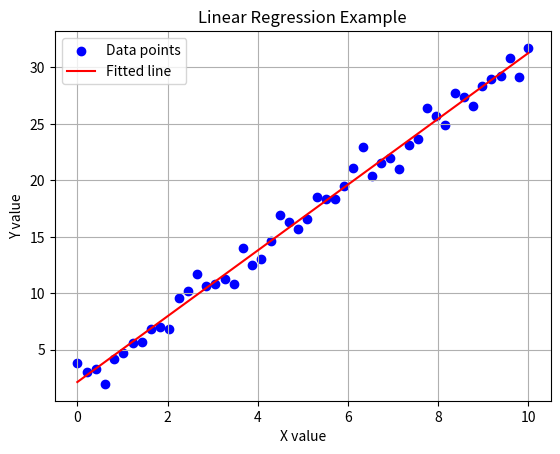

Python code for this plot:
import numpy as np
import matplotlib.pyplot as plt

# 1. 產生線性資料 y = 3x + 2，加上一些隨機噪音
np.random.seed(3)  # 設定隨機種子，讓結果可重現
x = np.linspace(0, 10, 50)  # 建立從 0 到 10 的 50 個等距 x 值
noise = np.random.normal(0, 1, x.shape)  # 加入平均為 0、標準差為 1 的隨機噪音
y = 3 * x + 2 + noise  # 套用 y = 3x + 2 並加入噪音

# 2. 使用 numpy 的 polyfit 計算最佳擬合直線的斜率和截距
slope, intercept = np.polyfit(x, y, deg=1)
print(f"Fitted line: y = {slope:.2f}x + {intercept:.2f}")

# 3. 畫出原始資料點和擬合的直線
plt.scatter(x, y, color="blue", label="Data points")  # 原始資料點
plt.plot(x, slope * x + intercept, color="red", label="Fitted line")  # 擬合直線
plt.xlabel("X value")
plt.ylabel("Y value")
plt.title("Linear Regression Example")
plt.legend()
plt.grid(True)
plt.show()
